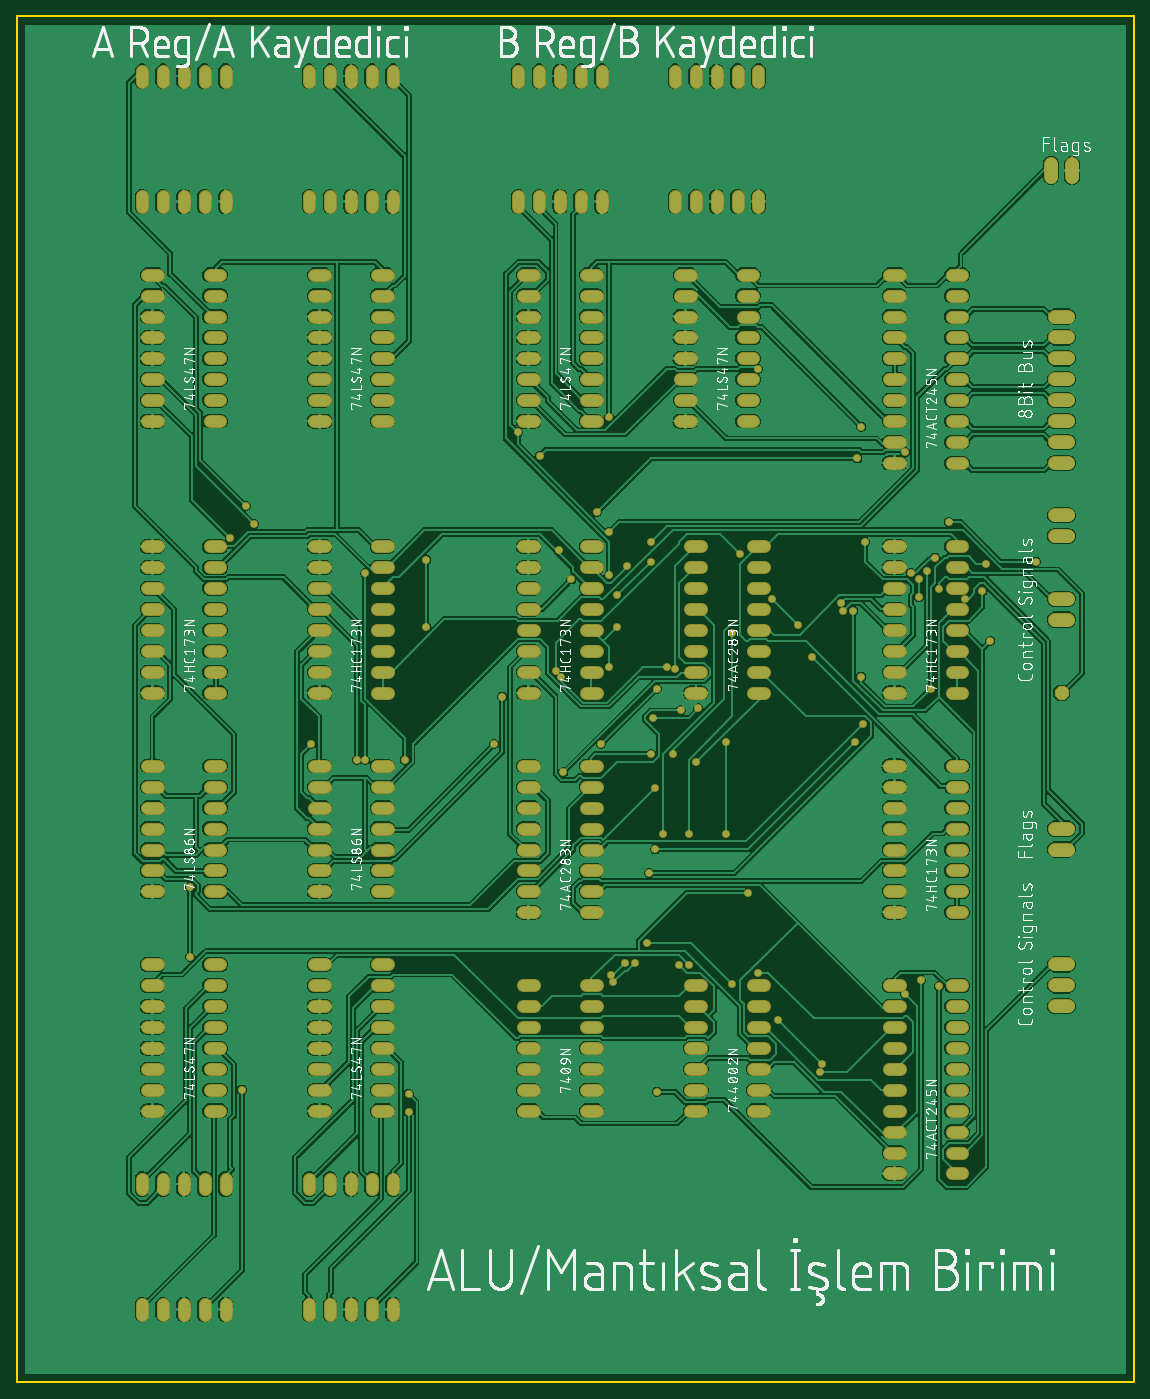
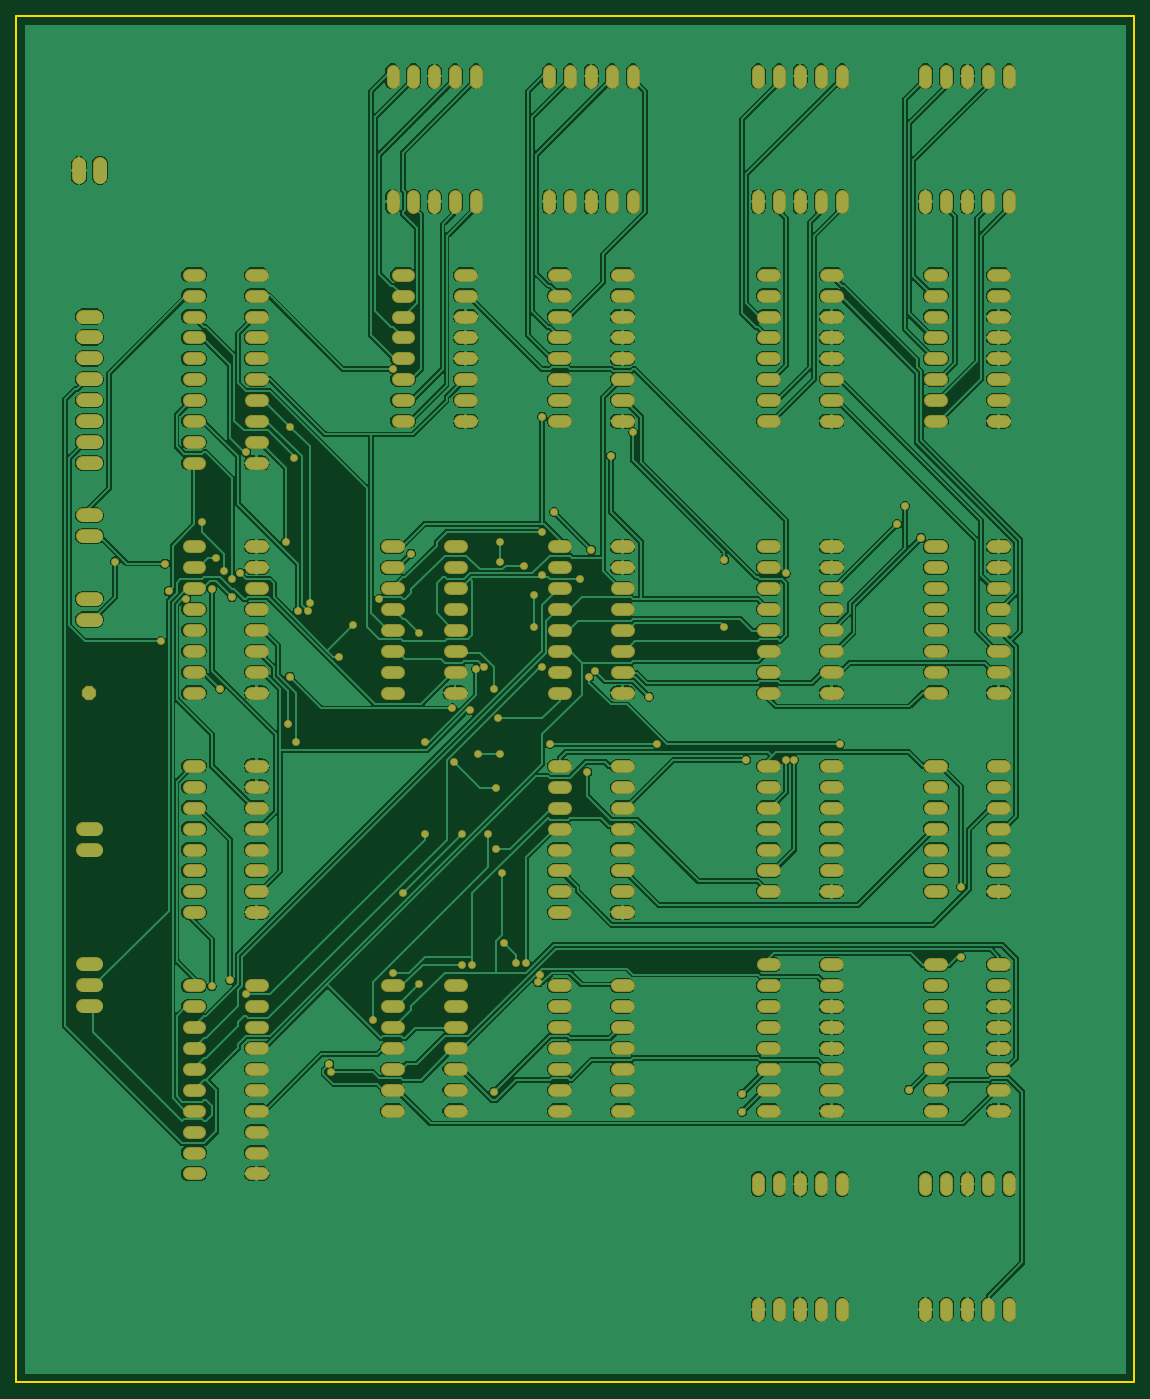
Circuit board: 6 layer files. Board 135.9 x 166.0 mm.
- bottom_copper: copper_bottom.gbr (477584 bytes)
- top_copper: copper_top.gbr (507568 bytes)
- outline: profile.gbr (247 bytes)
- top_silk: silkscreen_top.gbr (347584 bytes)
- bottom_mask: soldermask_bottom.gbr (17229 bytes)
- top_mask: soldermask_top.gbr (17226 bytes)

=== bottom_copper: copper_bottom.gbr (477584 bytes, source omitted) ===
=== top_copper: copper_top.gbr (507568 bytes, source omitted) ===
=== outline: profile.gbr ===
G04 EAGLE Gerber RS-274X export*
G75*
%MOMM*%
%FSLAX34Y34*%
%LPD*%
%IN*%
%IPPOS*%
%AMOC8*
5,1,8,0,0,1.08239X$1,22.5*%
G01*
%ADD10C,0.254000*%


D10*
X25400Y25400D02*
X1384100Y25400D01*
X1384100Y1685800D01*
X25400Y1685800D01*
X25400Y25400D01*
M02*

=== top_silk: silkscreen_top.gbr (347584 bytes, source omitted) ===
=== bottom_mask: soldermask_bottom.gbr (17229 bytes, source omitted) ===
=== top_mask: soldermask_top.gbr (17226 bytes, source omitted) ===
